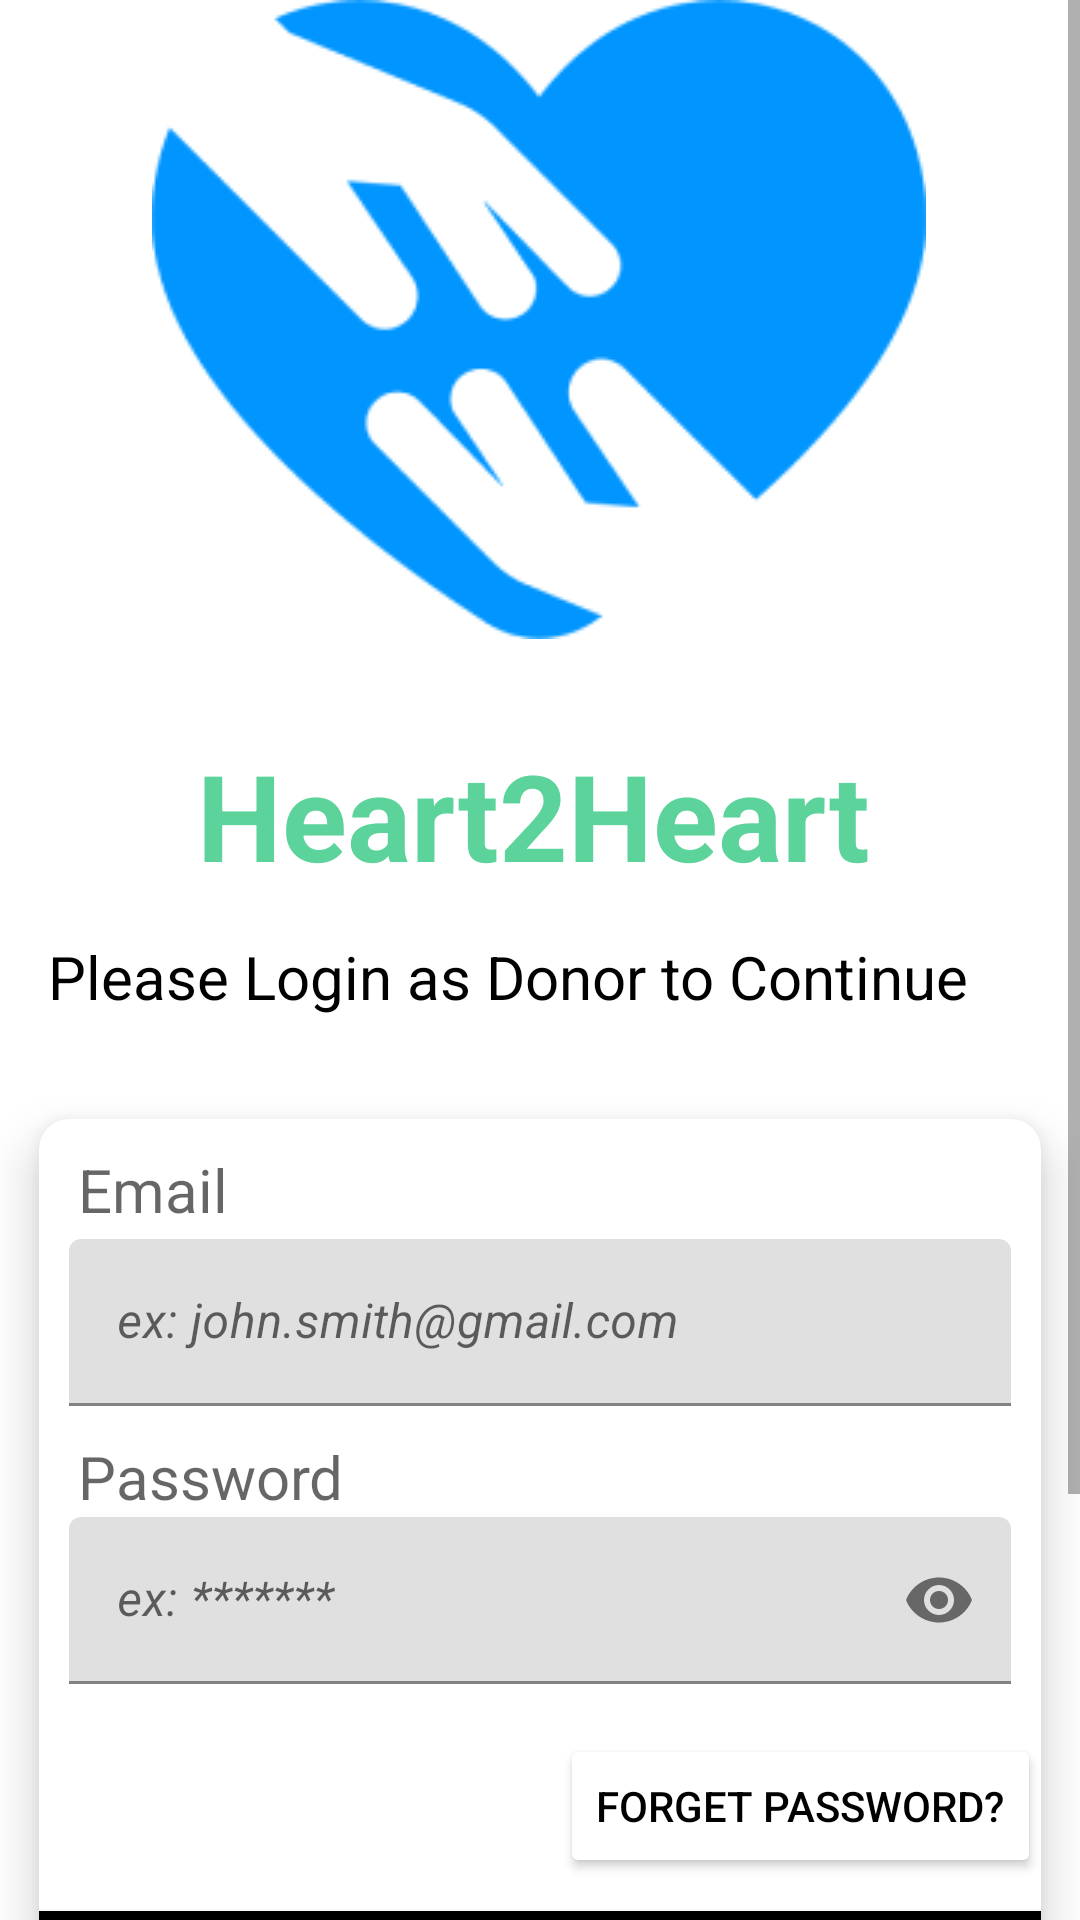

Reconstruct the res/layout file that produces this screen, plus the resources it refers to.
<!-- AndroidManifest.xml: application theme Theme.Heart2Heart -->
<!-- res/layout/fragment_ngo_sign_in.xml -->
<?xml version="1.0" encoding="utf-8"?>
<ScrollView xmlns:android="http://schemas.android.com/apk/res/android"
    xmlns:tools="http://schemas.android.com/tools"
    android:layout_width="match_parent"
    android:layout_height="match_parent"
    xmlns:app="http://schemas.android.com/apk/res-auto"
    tools:context=".ngos.NgoSignInFragment">

    <androidx.constraintlayout.widget.ConstraintLayout
        android:layout_width="match_parent"
        android:layout_height="match_parent">

        <ImageButton
            android:id="@+id/back_img_btn_sign_in_ngo"
            android:layout_width="wrap_content"
            android:layout_height="wrap_content"
            android:layout_marginStart="16dp"
            android:layout_marginTop="44dp"
            android:backgroundTint="@color/white"
            android:src="@drawable/back_img"
            app:layout_constraintStart_toStartOf="parent"
            app:layout_constraintTop_toTopOf="parent" />

        <ImageView
            android:id="@+id/imageView"
            android:layout_width="wrap_content"
            android:layout_height="wrap_content"
            android:layout_marginStart="76dp"
            android:layout_marginEnd="77dp"
            android:src="@drawable/logo_new"
            app:layout_constraintEnd_toEndOf="parent"
            app:layout_constraintStart_toStartOf="parent"/>

        <androidx.cardview.widget.CardView
            android:id="@+id/cardView"
            android:layout_width="match_parent"
            android:layout_height="350dp"
            android:layout_marginTop="16dp"
            android:forceHasOverlappingRendering="true"
            app:cardBackgroundColor="@color/white"
            app:cardCornerRadius="10dp"
            app:cardElevation="10dp"
            app:cardPreventCornerOverlap="true"
            app:cardUseCompatPadding="true"
            app:layout_constraintEnd_toEndOf="parent"
            app:layout_constraintStart_toStartOf="parent"
            app:layout_constraintTop_toBottomOf="@+id/textView4"
            tools:ignore="MissingConstraints">

            <TextView
                android:layout_width="wrap_content"
                android:layout_height="wrap_content"
                android:hint="Email"
                android:layout_marginLeft="13dp"
                android:layout_marginTop="10dp"
                android:textSize="20sp"/>

            <com.google.android.material.textfield.TextInputLayout
                android:layout_width="match_parent"
                android:layout_height="wrap_content">

                <com.google.android.material.textfield.TextInputEditText
                    android:id="@+id/emaill"
                    android:layout_width="match_parent"
                    android:layout_height="wrap_content"
                    android:layout_marginLeft="10dp"
                    android:layout_marginTop="40dp"
                    android:layout_marginRight="10dp"
                    android:textStyle="italic"
                    android:hint="ex: john.smith@gmail.com"
                    android:textColorHint="@color/black" />

                <TextView
                    android:layout_width="wrap_content"
                    android:layout_height="wrap_content"
                    android:hint="Password"
                    android:textColor="@color/black"
                    android:layout_marginLeft="13dp"
                    android:layout_marginTop="10dp"
                    android:textSize="20sp"/>

            <com.google.android.material.textfield.TextInputLayout
                android:layout_width="match_parent"
                android:layout_height="wrap_content"
                app:passwordToggleEnabled="true">

                <com.google.android.material.textfield.TextInputEditText
                    android:id="@+id/passwordl"
                    android:layout_width="match_parent"
                    android:layout_height="wrap_content"
                    android:layout_marginLeft="10dp"
                    android:layout_marginRight="10dp"
                    android:textStyle="italic"
                    android:hint="ex: *******"
                    android:inputType="textPassword"
                    android:textColorHint="@color/black" />

            </com.google.android.material.textfield.TextInputLayout>

            </com.google.android.material.textfield.TextInputLayout>

            <Button
                android:id="@+id/fp"
                android:layout_width="wrap_content"
                android:layout_height="wrap_content"
                android:layout_gravity="right"
                android:layout_marginTop="205dp"
                android:backgroundTint="@color/white"
                android:text="Forget Password?"
                android:textColor="@color/black" />

            <Button
                android:id="@+id/login"
                android:layout_width="359dp"
                android:layout_height="wrap_content"
                android:layout_gravity="center"
                android:layout_marginTop="125dp"
                android:backgroundTint="@color/black"
                android:text="Login" />

        </androidx.cardview.widget.CardView>

        <TextView
            android:id="@+id/textView3"
            android:layout_width="229dp"
            android:layout_height="47dp"
            android:layout_marginStart="91dp"
            android:layout_marginTop="32dp"
            android:layout_marginEnd="91dp"
            android:text="Heart2Heart"
            android:textColor="@color/h2hgreen"
            android:textSize="40sp"
            android:textStyle="bold"
            app:layout_constraintEnd_toEndOf="parent"
            app:layout_constraintStart_toStartOf="parent"
            app:layout_constraintTop_toBottomOf="@+id/imageView"/>

        <TextView
            android:id="@+id/textView4"
            android:layout_width="wrap_content"
            android:layout_height="wrap_content"
            android:layout_marginStart="16dp"
            android:layout_marginTop="20dp"
            android:layout_marginEnd="80dp"
            android:text="Please Login as Donor to Continue"
            android:textColor="@color/black"
            android:textSize="20dp"
            app:layout_constraintEnd_toEndOf="parent"
            app:layout_constraintHorizontal_bias="0.0"
            app:layout_constraintStart_toStartOf="parent"
            app:layout_constraintTop_toBottomOf="@+id/textView3" />

        <TextView
            android:id="@+id/textView2"
            android:layout_width="wrap_content"
            android:layout_height="wrap_content"
            android:layout_marginStart="179dp"
            android:layout_marginTop="4dp"
            android:layout_marginEnd="180dp"
            android:text="OR"
            android:textSize="40dp"
            app:layout_constraintEnd_toEndOf="parent"
            app:layout_constraintHorizontal_bias="0.0"
            app:layout_constraintStart_toStartOf="parent"
            app:layout_constraintTop_toBottomOf="@+id/cardView"/>

        <Button
            android:id="@+id/da"
            android:layout_width="wrap_content"
            android:layout_height="wrap_content"
            android:layout_marginStart="80dp"
            android:layout_marginTop="12dp"
            android:layout_marginEnd="80dp"
            android:backgroundTint="@color/h2hgreen"
            android:text="Didn't Have Any Account?"
            android:textColor="@color/black"
            app:layout_constraintEnd_toEndOf="parent"
            app:layout_constraintHorizontal_bias="0.0"
            app:layout_constraintStart_toStartOf="parent"
            app:layout_constraintTop_toBottomOf="@+id/textView2"
            tools:ignore="MissingConstraints"  />

    </androidx.constraintlayout.widget.ConstraintLayout>

</ScrollView>
<!-- resources referenced by this layout -->
<resources>
  <color name="black">#FF000000</color>
  <color name="h2hgreen">#5BD39A</color>
  <color name="white">#FFFFFFFF</color>
  <!-- drawable logo_new: png bitmap (drawable, 10208 bytes) -->
  <style name="Theme.Heart2Heart" parent="Theme.MaterialComponents.DayNight.NoActionBar">
          
          <item name="colorPrimary">@color/purple_500</item>
          <item name="colorPrimaryVariant">@color/purple_700</item>
          <item name="colorOnPrimary">@color/white</item>
          
          <item name="colorSecondary">@color/teal_200</item>
          <item name="colorSecondaryVariant">@color/teal_700</item>
          <item name="colorOnSecondary">@color/black</item>
          
          <item name="android:statusBarColor">?attr/colorPrimaryVariant</item>
          
          <item name="color">@color/h2hblue</item>
          <item name="colorError">@color/h2hgreen</item>
      </style>
  <color name="purple_500">#FF6200EE</color>
  <color name="purple_700">#FF3700B3</color>
  <color name="teal_200">#FF03DAC5</color>
  <color name="teal_700">#FF018786</color>
  <color name="h2hblue">#2f9fdd</color>
</resources>
